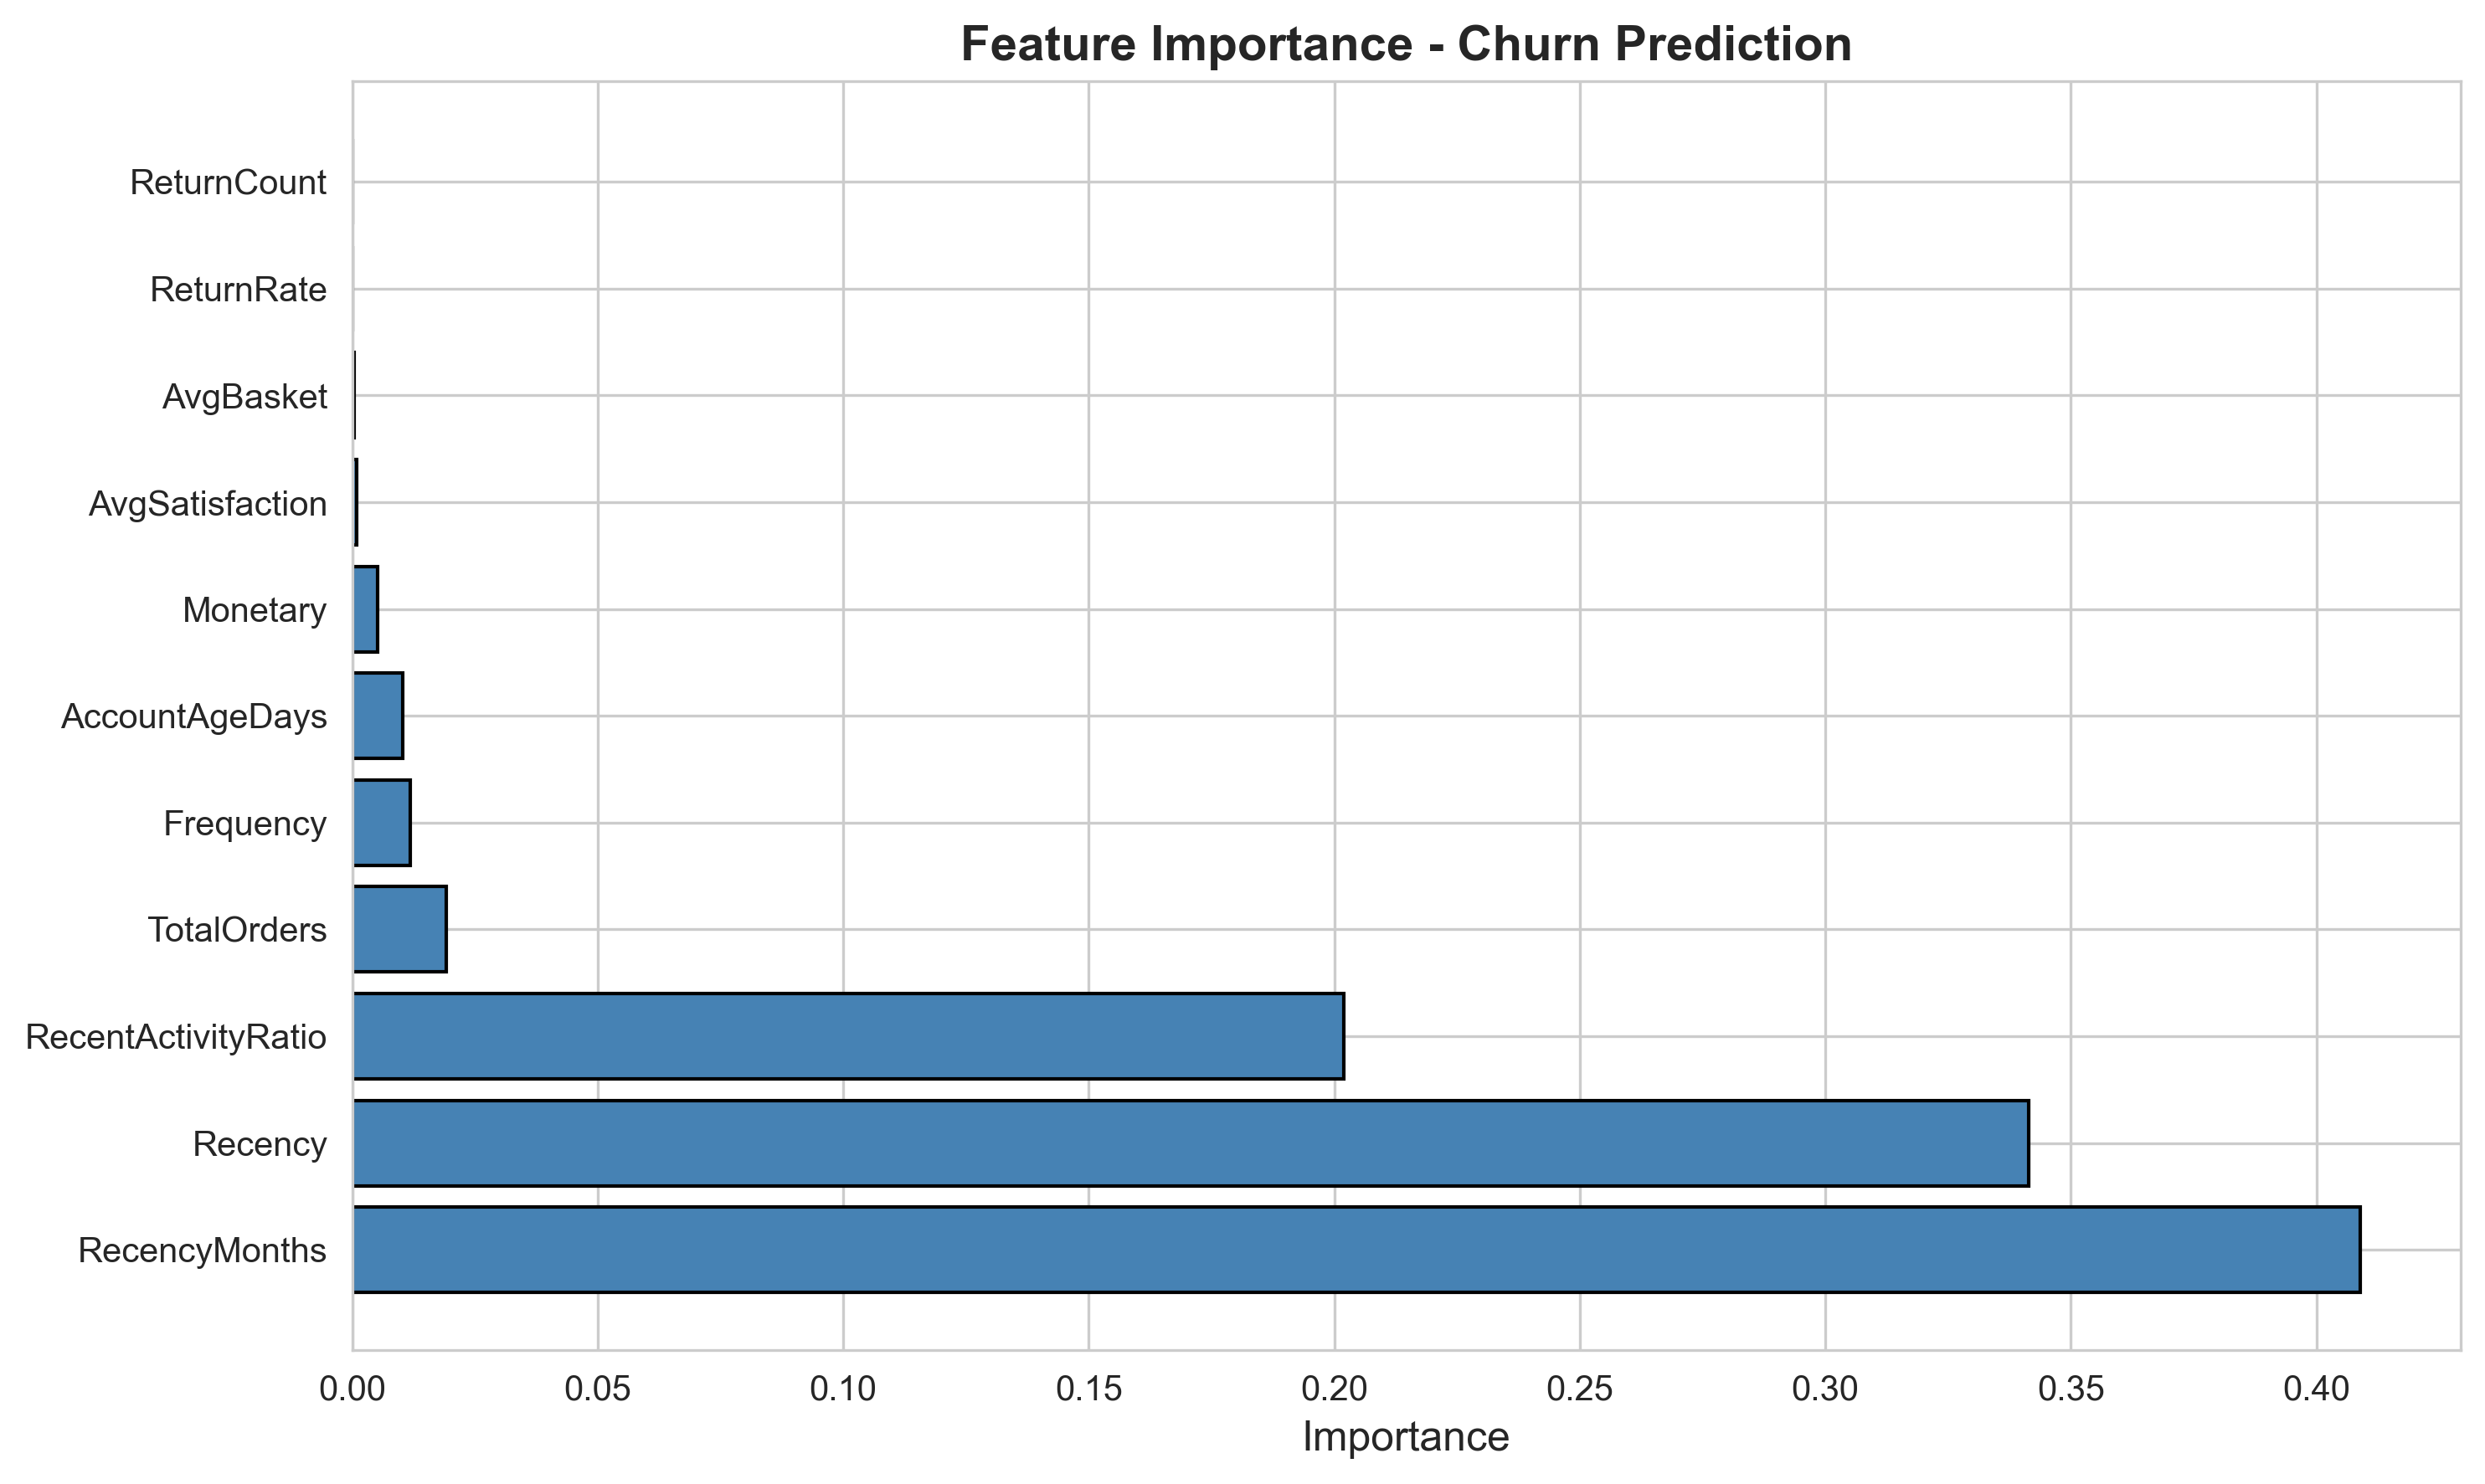

Data behind this chart, as committed beside it:
Feature, Importance
RecencyMonths, 0.4089
Recency, 0.3414
RecentActivityRatio, 0.2019
TotalOrders, 0.01908
Frequency, 0.01181
AccountAgeDays, 0.01035
Monetary, 0.005233
AvgSatisfaction, 0.0009889
AvgBasket, 0.0003184
ReturnRate, 6.644215664480339e-06
ReturnCount, 1.1867085844106311e-14
